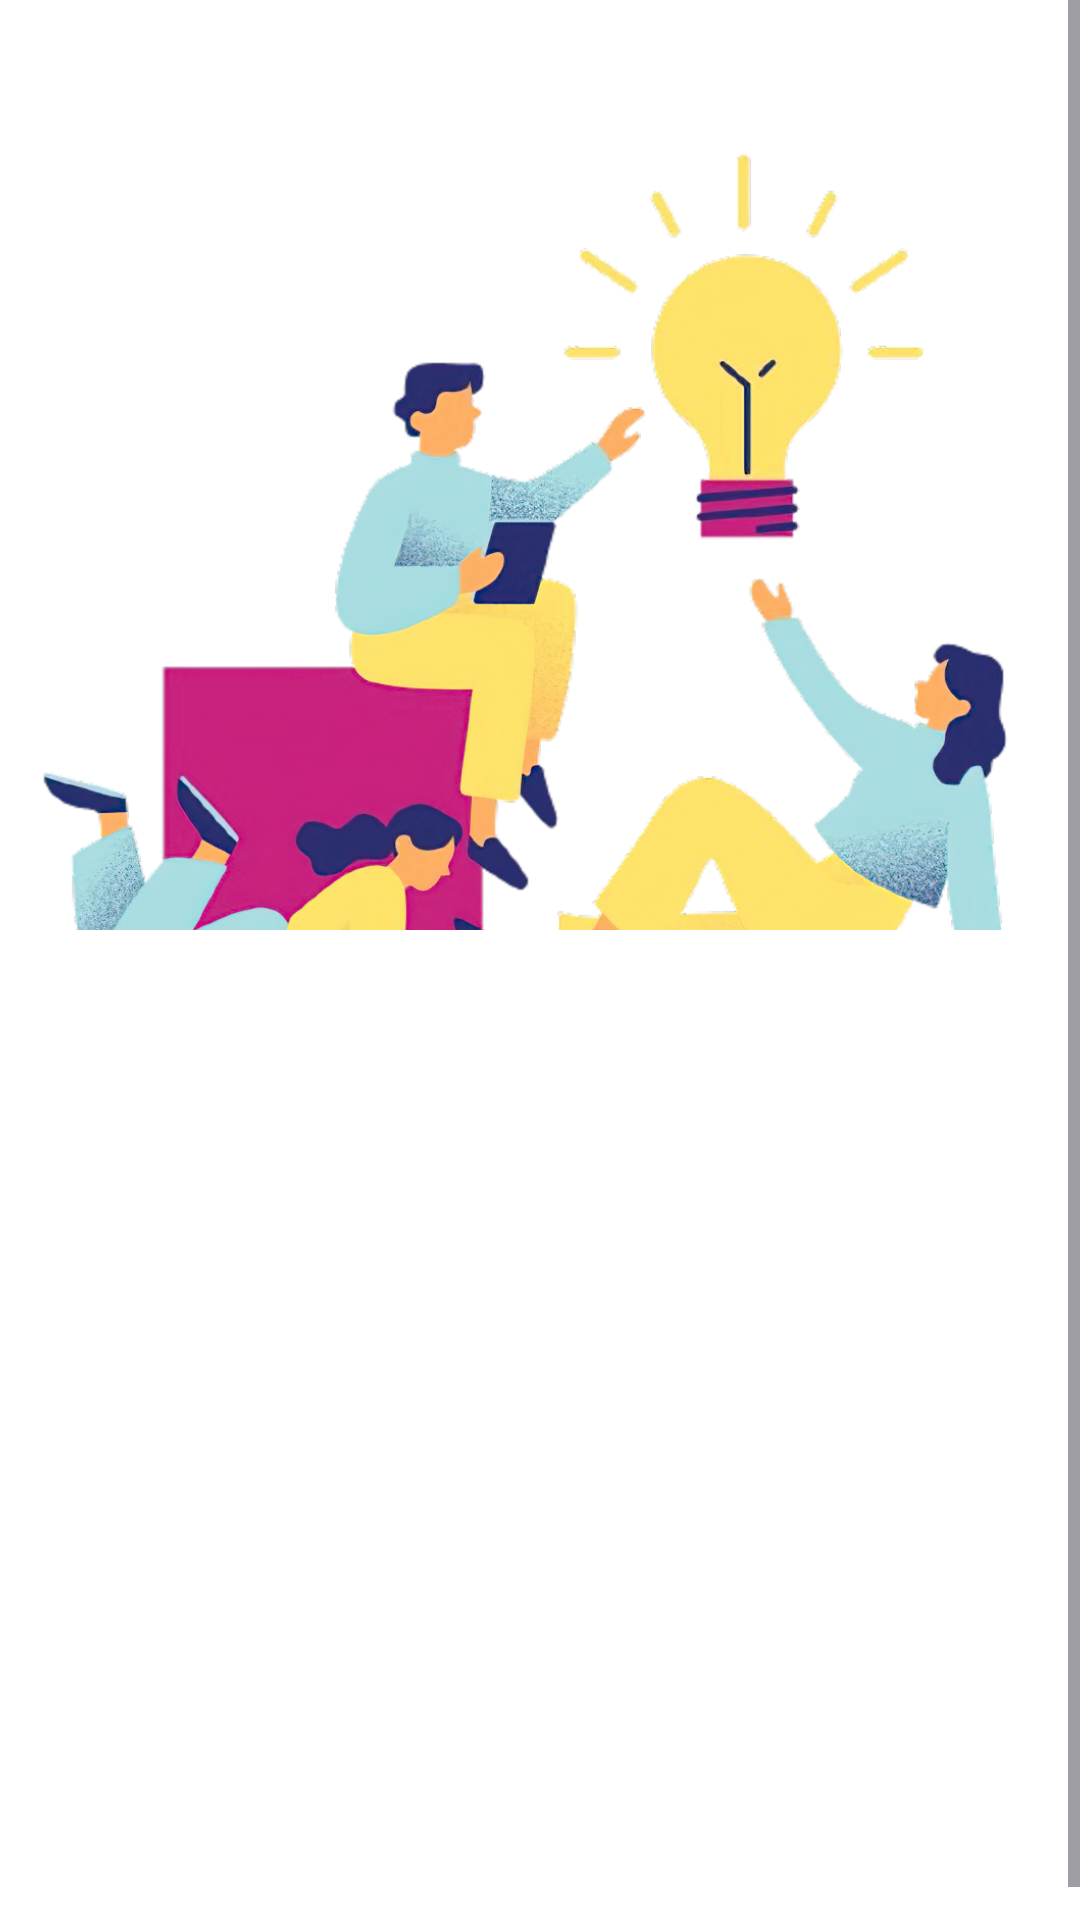

Android layout source for this screen:
<!-- AndroidManifest.xml: application theme Theme.MyStoryApp -->
<!-- res/layout/activity_signin.xml -->
<?xml version="1.0" encoding="utf-8"?>
<ScrollView xmlns:android="http://schemas.android.com/apk/res/android"
    xmlns:app="http://schemas.android.com/apk/res-auto"
    xmlns:tools="http://schemas.android.com/tools"
    style="@style/Backround"
    android:layout_width="match_parent"
    android:layout_height="match_parent"
    tools:context=".view.register.RegisterActivity">

    <androidx.constraintlayout.widget.ConstraintLayout
        android:layout_width="match_parent"
        android:layout_height="wrap_content">
        <ImageView
            android:id="@+id/signinPhoto"
            android:layout_width="340dp"
            android:layout_height="280dp"
            android:layout_marginTop="30dp"
            android:scaleType="centerCrop"
            android:src="@drawable/login_app"
            app:layout_constraintEnd_toEndOf="parent"
            app:layout_constraintHorizontal_bias="0.496"
            app:layout_constraintStart_toStartOf="parent"
            app:layout_constraintTop_toTopOf="parent" />

        <TextView
            android:id="@+id/welcomeTitle"
            android:layout_width="wrap_content"
            android:layout_height="wrap_content"
            android:layout_marginTop="20dp"
            android:layout_marginStart="20dp"
            android:text="@string/signin_welcome"
            android:textSize="30sp"
            android:textStyle="bold"
            android:alpha="0"
            tools:alpha="100"
            app:layout_constraintStart_toStartOf="parent"
            app:layout_constraintTop_toBottomOf="@+id/signinPhoto" />

        <TextView
            android:id="@+id/welcomeDesc"
            android:layout_width="wrap_content"
            android:layout_height="wrap_content"
            android:layout_marginStart="20dp"
            android:text="@string/signin_desc"
            android:textSize="20sp"
            android:textStyle="bold"
            android:alpha="0"
            tools:alpha="100"
            app:layout_constraintStart_toStartOf="parent"
            app:layout_constraintTop_toBottomOf="@+id/welcomeTitle" />

        <TextView
            android:id="@+id/emailLabel"
            android:layout_width="wrap_content"
            android:layout_height="wrap_content"
            android:layout_marginStart="20dp"
            android:layout_marginTop="20dp"
            android:text="@string/email"
            android:textSize="20sp"
            android:alpha="0"
            tools:alpha="100"
            app:layout_constraintStart_toStartOf="parent"
            app:layout_constraintTop_toBottomOf="@+id/welcomeDesc" />

        <com.google.android.material.textfield.TextInputLayout
            android:id="@+id/emailEditTextLayout"
            style="@style/Widget.Material3.TextInputLayout.OutlinedBox"
            android:layout_width="match_parent"
            android:layout_height="wrap_content"
            android:layout_marginStart="15dp"
            android:layout_marginEnd="15dp"
            android:alpha="0"
            tools:alpha="100"
            app:layout_constraintEnd_toEndOf="parent"
            app:layout_constraintStart_toStartOf="parent"

            app:layout_constraintTop_toBottomOf="@+id/emailLabel"
            app:startIconDrawable="@drawable/ic_baseline_email">

            <com.dicoding.mystoryapp.view.MyEmailEditText
                android:id="@+id/ed_login_email"
                android:layout_width="match_parent"
                android:layout_height="wrap_content"
                android:ems="10"
                android:inputType="textEmailAddress"
                tools:ignore="SpeakableTextPresentCheck"
                android:alpha="0"
                tools:alpha="100"/>
        </com.google.android.material.textfield.TextInputLayout>

        <TextView
            android:id="@+id/passwordLabel"
            android:layout_width="wrap_content"
            android:layout_height="wrap_content"
            android:layout_marginStart="20dp"
            android:layout_marginTop="15dp"
            android:text="@string/password"
            android:textSize="20sp"
            app:layout_constraintStart_toStartOf="parent"
            app:layout_constraintTop_toBottomOf="@+id/emailEditTextLayout"
            android:alpha="0"
            tools:alpha="100"/>

        <com.google.android.material.textfield.TextInputLayout
            android:id="@+id/passwordEditTextLayout"
            style="@style/Widget.Material3.TextInputLayout.OutlinedBox"
            android:layout_width="match_parent"
            android:layout_height="wrap_content"
            android:layout_marginStart="15dp"
            android:layout_marginEnd="15dp"
            app:endIconMode="password_toggle"
            app:layout_constraintEnd_toEndOf="parent"
            app:layout_constraintStart_toStartOf="parent"
            app:layout_constraintTop_toBottomOf="@+id/passwordLabel"
            app:startIconDrawable="@drawable/ic_baseline_lock_24"
            android:alpha="0"
            tools:alpha="100"
            >

            <com.dicoding.mystoryapp.view.MyPasswordEditText
                android:id="@+id/ed_login_password"
                android:layout_width="match_parent"
                android:layout_height="wrap_content"
                android:ems="10"
                android:inputType="textPassword"
                tools:ignore="SpeakableTextPresentCheck"
                android:alpha="0"
                tools:alpha="100"/>

            <TextView
                android:id="@+id/tvErrorPassword"
                android:layout_width="wrap_content"
                android:layout_height="wrap_content"
                android:textColor="@color/design_default_color_error"
                android:visibility="gone"
                tools:visibility="visible"
                android:text="@string/password"/>
        </com.google.android.material.textfield.TextInputLayout>


        <Button
            android:id="@+id/signin_btn"
            android:layout_width="match_parent"
            android:layout_height="wrap_content"
            android:layout_marginTop="20dp"
            android:layout_marginStart="15dp"
            android:layout_marginEnd="15dp"
            android:backgroundTint="@color/purple"
            android:paddingTop="20dp"
            android:paddingBottom="20dp"
            android:text="@string/sign_in"
            android:alpha="0"
            tools:alpha="100"
            app:layout_constraintTop_toBottomOf="@+id/passwordEditTextLayout" />

        <ProgressBar
            android:id="@+id/progressBar"
            style="?android:attr/progressBarStyle"
            android:layout_width="match_parent"
            android:layout_height="match_parent"
            android:background="@color/design_default_color_on_primary"
            android:visibility="gone"
            android:padding="150dp"
            app:layout_constraintBottom_toBottomOf="parent"
            app:layout_constraintEnd_toEndOf="parent"
            app:layout_constraintStart_toStartOf="parent"
            app:layout_constraintTop_toTopOf="parent"
            tools:visibility="invisible" />

    </androidx.constraintlayout.widget.ConstraintLayout>


</ScrollView>
<!-- resources referenced by this layout -->
<resources>
  <color name="purple">#7064f4</color>
  <!-- drawable login_app: png bitmap (drawable, 503703 bytes) -->
  <string name="email">Email</string>
  <string name="password">Password</string>
  <string name="sign_in">Sign in</string>
  <string name="signin_desc">It\'s great to see you again.</string>
  <string name="signin_welcome">Welcome back!</string>
  <style name="Backround">
          <item name="android:background">@color/white</item>
      </style>
  <style name="Theme.MyStoryApp" parent="Base.Theme.MyStoryApp" />
  <color name="white">#FFFFFFFF</color>
  <style name="Base.Theme.MyStoryApp" parent="Theme.Material3.DayNight.NoActionBar">
          
          
          <item name="android:statusBarColor">@color/design_default_color_on_primary</item>
          <item name="android:windowLightStatusBar">true</item>
      </style>
</resources>
